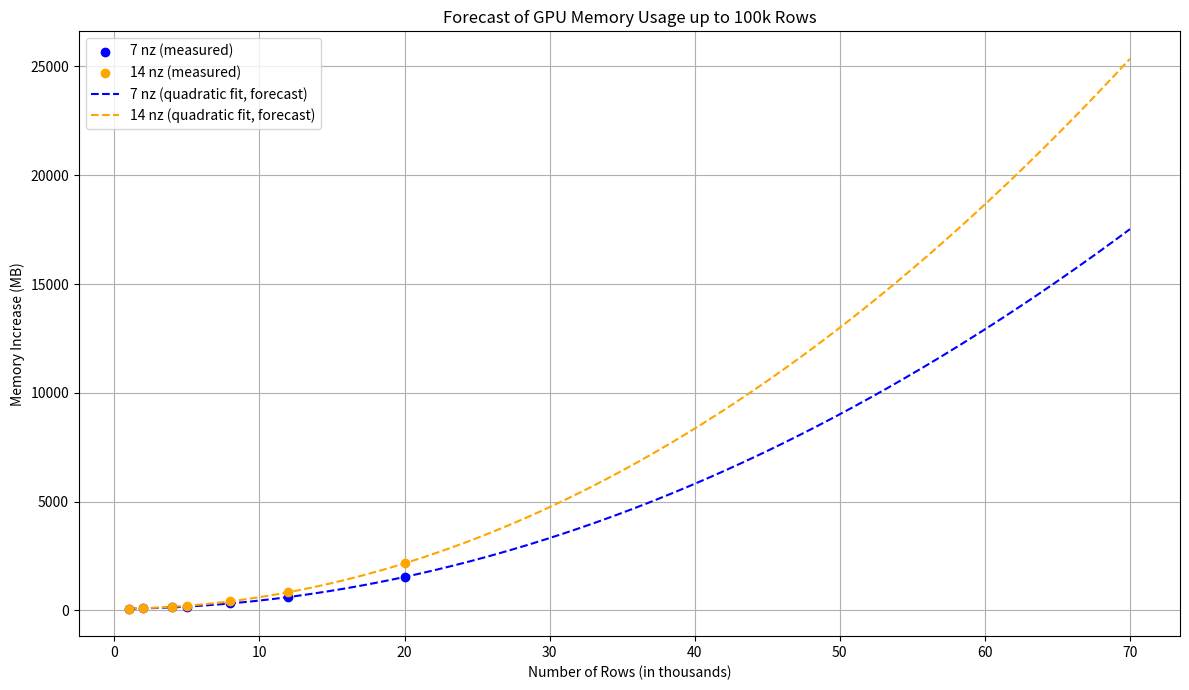

Source code (Python):
import numpy as np
import matplotlib.pyplot as plt
from numpy.polynomial.polynomial import Polynomial

N_measured = np.array([1, 2, 4, 5, 8, 12, 20])
mem_7nz = np.array([85, 98, 146, 176, 324, 620, 1540])
mem_14nz = np.array([89, 106, 171, 220, 429, 835, 2168])

p7 = Polynomial.fit(N_measured, mem_7nz, deg=2)
p14 = Polynomial.fit(N_measured, mem_14nz, deg=2)

N_predict = np.linspace(1, 70, 500)
mem7_predict = p7(N_predict)
mem14_predict = p14(N_predict)

plt.figure(figsize=(12, 7))

plt.scatter(N_measured, mem_7nz, color='blue', label='7 nz (measured)', zorder=5)
plt.scatter(N_measured, mem_14nz, color='orange', label='14 nz (measured)', zorder=5)

plt.plot(N_predict, mem7_predict, 'b--', label='7 nz (quadratic fit, forecast)')
plt.plot(N_predict, mem14_predict, 'orange', linestyle='--', label='14 nz (quadratic fit, forecast)')

plt.title('Forecast of GPU Memory Usage up to 100k Rows')
plt.xlabel('Number of Rows (in thousands)')
plt.ylabel('Memory Increase (MB)')
plt.grid(True)
plt.legend()
plt.tight_layout()
plt.show()

c7 = p7.convert().coef
c14 = p14.convert().coef
print(f"7 nz approx: M ≈ {c7[2]:.3f}·N² + {c7[1]:.3f}·N + {c7[0]:.3f}")
print(f"14 nz approx: M ≈ {c14[2]:.3f}·N² + {c14[1]:.3f}·N + {c14[0]:.3f}")
